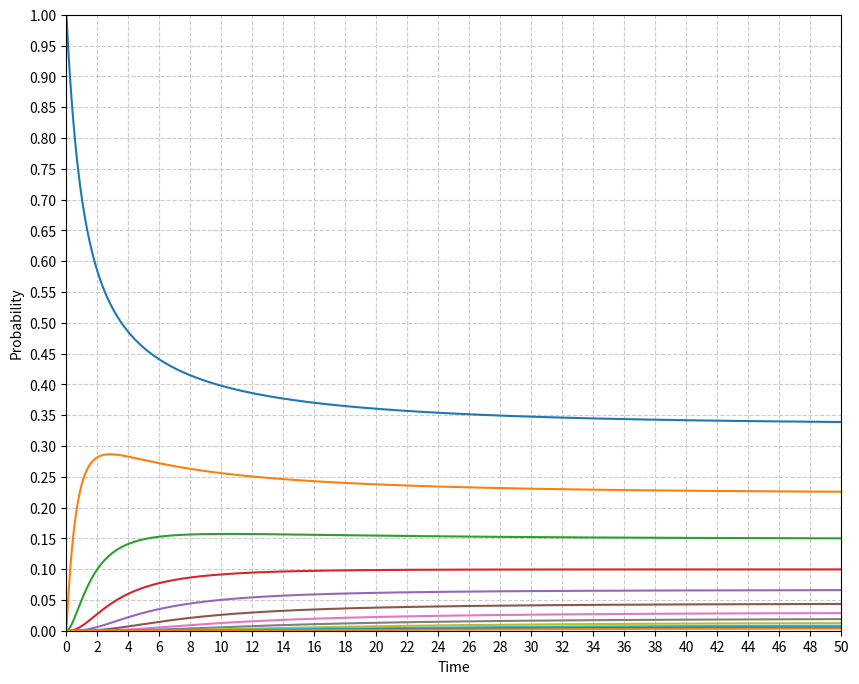

Here is the Python script that generated this plot:
import numpy as np
import matplotlib.pyplot as plt
from matplotlib.ticker import (AutoMinorLocator, MultipleLocator)
import math
import time
start = time.time()
def rungeKutta(f, t0, p0, tEnd, tau):
         def increment(f, t, p, tau):# поиск приближённого решения методом Рунге—Кутта—Фельберга.
                  k1 = tau * f(t, p)
                  k2 = tau * f(t + (1/4) * tau, p + (1/4) * k1)
                  k3 = tau *f(t + (3/8) * tau, p + (3/32) * k1 + (9/32) * k2)
                  k4 = tau * f(t + (12/13) * tau, p + (1932/2197) * k1 - (7200/2197) * k2 + (7296/2197) * k3)
                  k5 = tau*f(t + tau, p + (439/216) * k1 - 8 * k2 + (3680/513) * k3 - (845/4104) * k4)
                  k6 = tau*f(t + (1/2) * tau, p - (8/27) * k1 + 2 * k2 - (3544/2565) * k3 + (1859/4104) * k4 - (11/40) * k5)
                  return (16/135) * k1 + (6656/12825) * k3 + (28561/56430) * k4 - (9/50) * k5 + (2/55) * k6
         t = []#подготовка пустого списка t
         p = []#подготовка пустого списка p
         t.append(t0)#внесение в список t начального значения to
         p.append(p0)#внесение в список p начального значения po
         while t0 < tEnd:#внесение результатов расчёта в массивы t,p
                  tau = min(tau, tEnd - t0)#определение минимального шага tau
                  p0 = p0 + increment(f, t0, p0, tau) # расчёт значения в точке t0,p0 для задачи Коши
                  t0 = t0 + tau # приращение времени
                  t.append(t0) # заполнение массива t
                  p.append(p0) # заполнение массива p
         return np.array(t),np.array(p)

def f(t, p): #система уравнений
   func = np.zeros([n+m+1])
   summ= 1-sum(p)+p[n+m]
   func[0] = -1 * lam * p[0] + n * mu * p[1]
   for k in range(1, n+m-1):
      func[k] = lam * p[k-1] - (lam + n * mu) * p[k] + n * mu * p[k+1]
   func[n + m - 1] = lam * p[n + m - 2] - (lam + n * mu) * p[n + m -1] + n * mu * summ
   func[n + m] = lam * p[n + m - 1] - n * mu * summ
   return func

n = 5 #начальные параметры - число каналов
m = 6 #места в очереди
t0 = 0.0 #начальный момент времени
tEnd = 50.0 #конечный момент времени
p0 = np.zeros([n+m+1]) #начальные вероятности
p0[0] = 1.0 #начальное значение вероятности состояние 0 заявок
lam = 0.5 #интенсивность поступления заявок
mu = 0.15 #интенсивность обслуживания заявок
tau = 0.01 #величина шага
hi = lam/(n*mu) #коэф-т загруженности

A = lam*(1-hi**(n+m))/(1-hi**(n+m+1))
print("Абсолютная пропускная способность: ",A)
q = (1-hi**(n+m))/(1-hi**(n+m+1))
print("Относительная пропускная способность: ", q)
p_rej = (1-hi)*(hi**(n+m))/(1 - hi**(m+n+1))
print("Вероятность отказа: ", p_rej)
p_hold = 1 -((1-hi**m)*(hi**(n+1))/(1-hi**(n+m+1)))
print("Вероятность отсутствия очереди: ", p_hold)
l = (1-(n+m+1)*(hi**(n+m))+(n+m)*(hi**(n+m+1)))*hi/((1-hi)*(1-hi**(n+m+1)))
print("Среднее число заявок в системе: ", l)
t_serv_avg = ((1-(n+1)*(hi**n)+n*hi**(n+1))/(n*mu*(1-hi)*(1-hi**(n+m+1))))+(((hi**n)*(1-hi**m))/(mu*(1-hi**(n+m+1))))
print("Среднее время обслуживания заявки в системе: ", t_serv_avg)
r = (1-(m+1)*(hi**m)+m*(hi**(m+1)))*hi/((1-hi)*(1-hi**(n+m+1)))
print("Среднее число заявок в очереди: ", r)
t_queue_avg = (1 - (m+1)*(hi**m)+m*(hi**(m+1)))/(n*mu*(1-hi)*(1-hi**(n+m+1)))
print("Среднее время заявки в очереди", t_queue_avg)
t_smo_avg = (1 - (n+m+1)*(hi**(n+m))+(n+m)*(hi**(n+m+1)))/(n*mu*(1-hi)*(1-hi**(n+m+1)))
print("Среднее время нахождения заявки в системе", t_smo_avg)
t, p = rungeKutta(f, t0, p0, tEnd, tau)

#интенсивность потока
pow_hi = np.array([hi**i for i in range(0,n+m+1)])

#вектор предельных вероятностей
p_lim=list()
sum_hi = np.sum(pow_hi)
p_lim.append(1/sum_hi)
for i in range (1,n+m+1):
    p_lim.append(pow_hi[i]/sum_hi)
print(p_lim, sum(p_lim))

stop = time.time()

print ("Время на модельную задачу: %f"%(stop-start))
fig, ax = plt.subplots(figsize=(10, 8))
plt.plot(t, p)  # графики
plt.xlabel('Time')
plt.ylabel('Probability')
ax.set_xlim(0, 50)
ax.set_ylim(0, 1)
ax.xaxis.set_major_locator(MultipleLocator(2))
ax.yaxis.set_major_locator(MultipleLocator(0.05))
ax.xaxis.set_minor_locator(AutoMinorLocator(1))
ax.yaxis.set_minor_locator(AutoMinorLocator(0.01))
ax.grid(which='major', color='#CCCCCC', linestyle='--')
ax.grid(which='minor', color='#CCCCCC', linestyle=':')
plt.grid(True)
plt.show()


